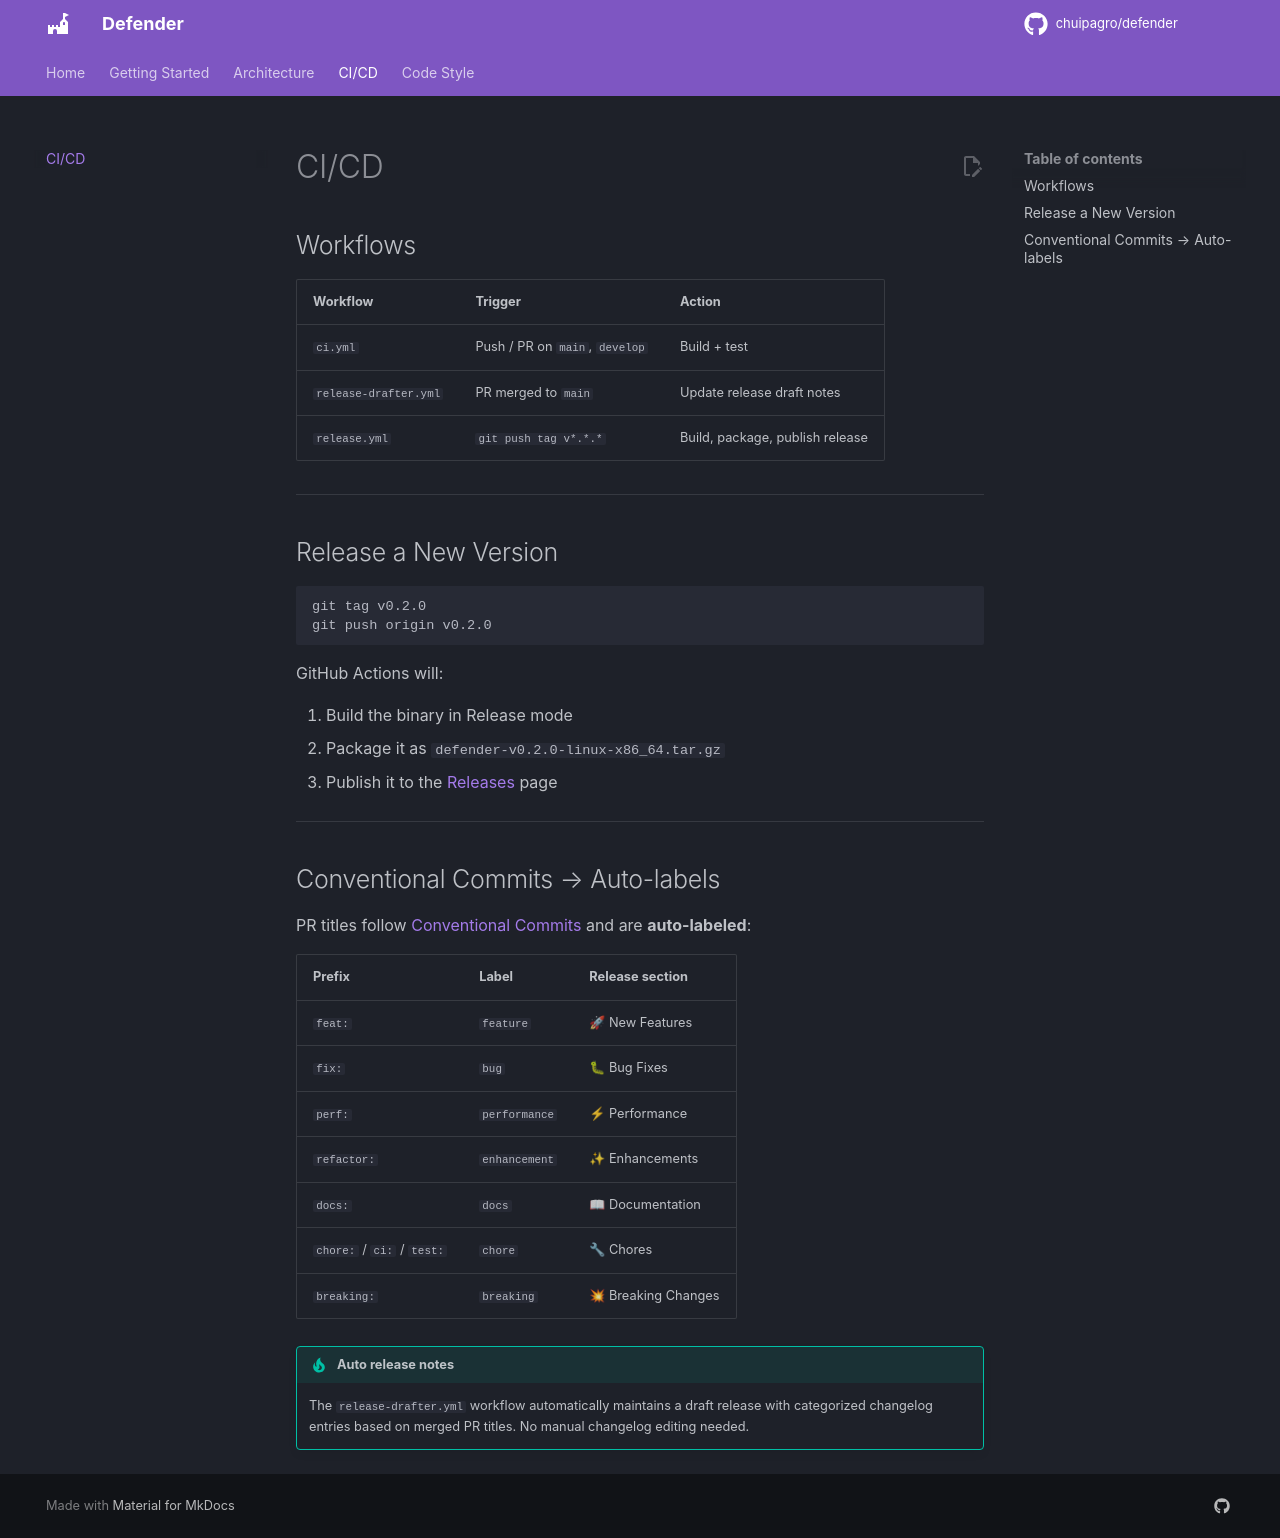

repository: chuipagro/defender · page: ci-cd/index.html · generator: mkdocs

# CI/CD

## Workflows

| Workflow | Trigger | Action |
|---|---|---|
| `ci.yml` | Push / PR on `main`, `develop` | Build + test |
| `release-drafter.yml` | PR merged to `main` | Update release draft notes |
| `release.yml` | `git push tag v*.*.*` | Build, package, publish release |

---

## Release a New Version

```bash
git tag v0.2.0
git push origin v0.2.0
```

GitHub Actions will:

1. Build the binary in Release mode
2. Package it as `defender-v0.2.0-linux-x86_64.tar.gz`
3. Publish it to the [Releases](https://github.com/chuipagro/defender/releases) page

---

## Conventional Commits → Auto-labels

PR titles follow [Conventional Commits](https://www.conventionalcommits.org/) and are **auto-labeled**:

| Prefix | Label | Release section |
|---|---|---|
| `feat:` | `feature` | 🚀 New Features |
| `fix:` | `bug` | 🐛 Bug Fixes |
| `perf:` | `performance` | ⚡ Performance |
| `refactor:` | `enhancement` | ✨ Enhancements |
| `docs:` | `docs` | 📖 Documentation |
| `chore:` / `ci:` / `test:` | `chore` | 🔧 Chores |
| `breaking:` | `breaking` | 💥 Breaking Changes |

!!! tip "Auto release notes"
    The `release-drafter.yml` workflow automatically maintains a draft release with categorized changelog entries based on merged PR titles. No manual changelog editing needed.
